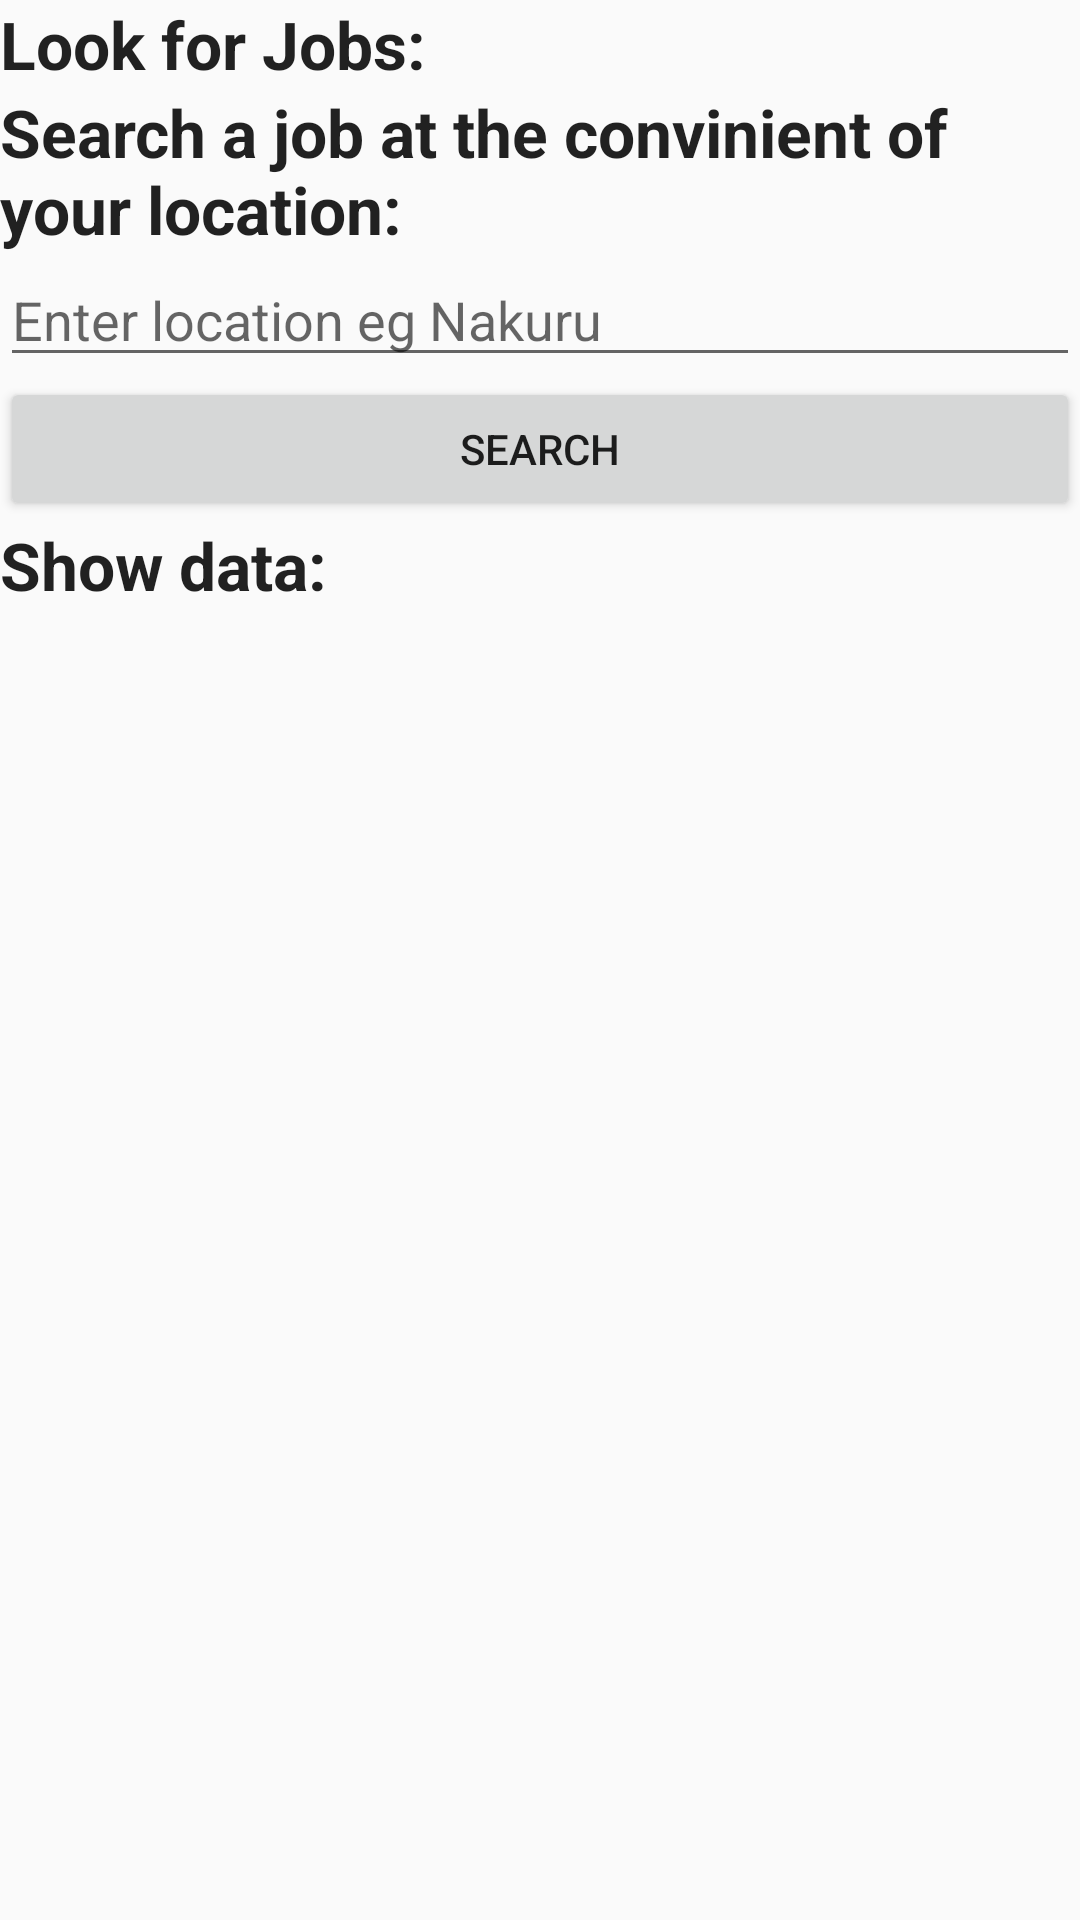

Produce the Android XML layout that renders to this screen, including the resource entries it uses.
<!-- AndroidManifest.xml: application theme AppTheme -->
<!-- res/layout/activity_jobsearch.xml -->
<?xml version="1.0" encoding="utf-8"?>
<RelativeLayout xmlns:android="http://schemas.android.com/apk/res/android"
    xmlns:app="http://schemas.android.com/apk/res-auto"
    xmlns:tools="http://schemas.android.com/tools"
    android:layout_width="match_parent"
    android:layout_height="match_parent"
    tools:context=".Jobsearch">

    <LinearLayout
        android:layout_width="match_parent"
        android:layout_height="wrap_content"
        android:orientation="vertical">
        <TextView
            android:layout_width="match_parent"
            android:layout_height="wrap_content"
            android:textAppearance="?android:attr/textAppearanceLarge"
            android:text="Look for Jobs:"
            android:textStyle="bold"
            android:id="@+id/textView9s"
            android:layout_alignParentLeft="true"
            android:layout_alignParentStart="true"
            android:layout_above="@+id/etphone" />

    <TextView
        android:layout_width="match_parent"
        android:layout_height="wrap_content"
        android:textAppearance="?android:attr/textAppearanceLarge"
        android:text="Search a job at the convinient of your location:"
        android:textStyle="bold"
        android:id="@+id/textView9"
        android:layout_alignParentLeft="true"
        android:layout_alignParentStart="true"
        android:layout_above="@+id/etphone" />

    <EditText
        android:layout_width="match_parent"
        android:layout_height="wrap_content"
        android:id="@+id/location"
        android:inputType="text"
        android:hint="Enter location eg Nakuru"
        android:layout_alignParentLeft="true"
        android:layout_alignParentStart="true"
        android:layout_alignRight="@+id/etname"
        android:layout_alignEnd="@+id/etname"
        android:layout_above="@+id/textView10" />

        <android.support.v7.widget.AppCompatButton
            android:layout_width="match_parent"
            android:layout_height="wrap_content"
            android:id="@+id/searches"
            android:gravity="center"
            android:text="Search"/>

        <TextView
            android:layout_width="match_parent"
            android:layout_height="wrap_content"
            android:textAppearance="?android:attr/textAppearanceLarge"
            android:text="Show data:"
            android:textStyle="bold"
            android:id="@+id/fetchdata"
            android:layout_alignParentLeft="true"
            android:layout_alignParentStart="true"
            android:layout_above="@+id/etphone" />


    </LinearLayout>


</RelativeLayout>
<!-- resources referenced by this layout -->
<resources>
  <style name="AppTheme" parent="Theme.AppCompat.Light.DarkActionBar">
          
          <item name="colorPrimary">@color/colorPrimary</item>
          <item name="colorPrimaryDark">@color/colorPrimaryDark</item>
          <item name="colorAccent">@color/colorAccent</item>
      </style>
  <color name="colorPrimary">#008577</color>
  <color name="colorPrimaryDark">#00574B</color>
  <color name="colorAccent">#D81B60</color>
</resources>
